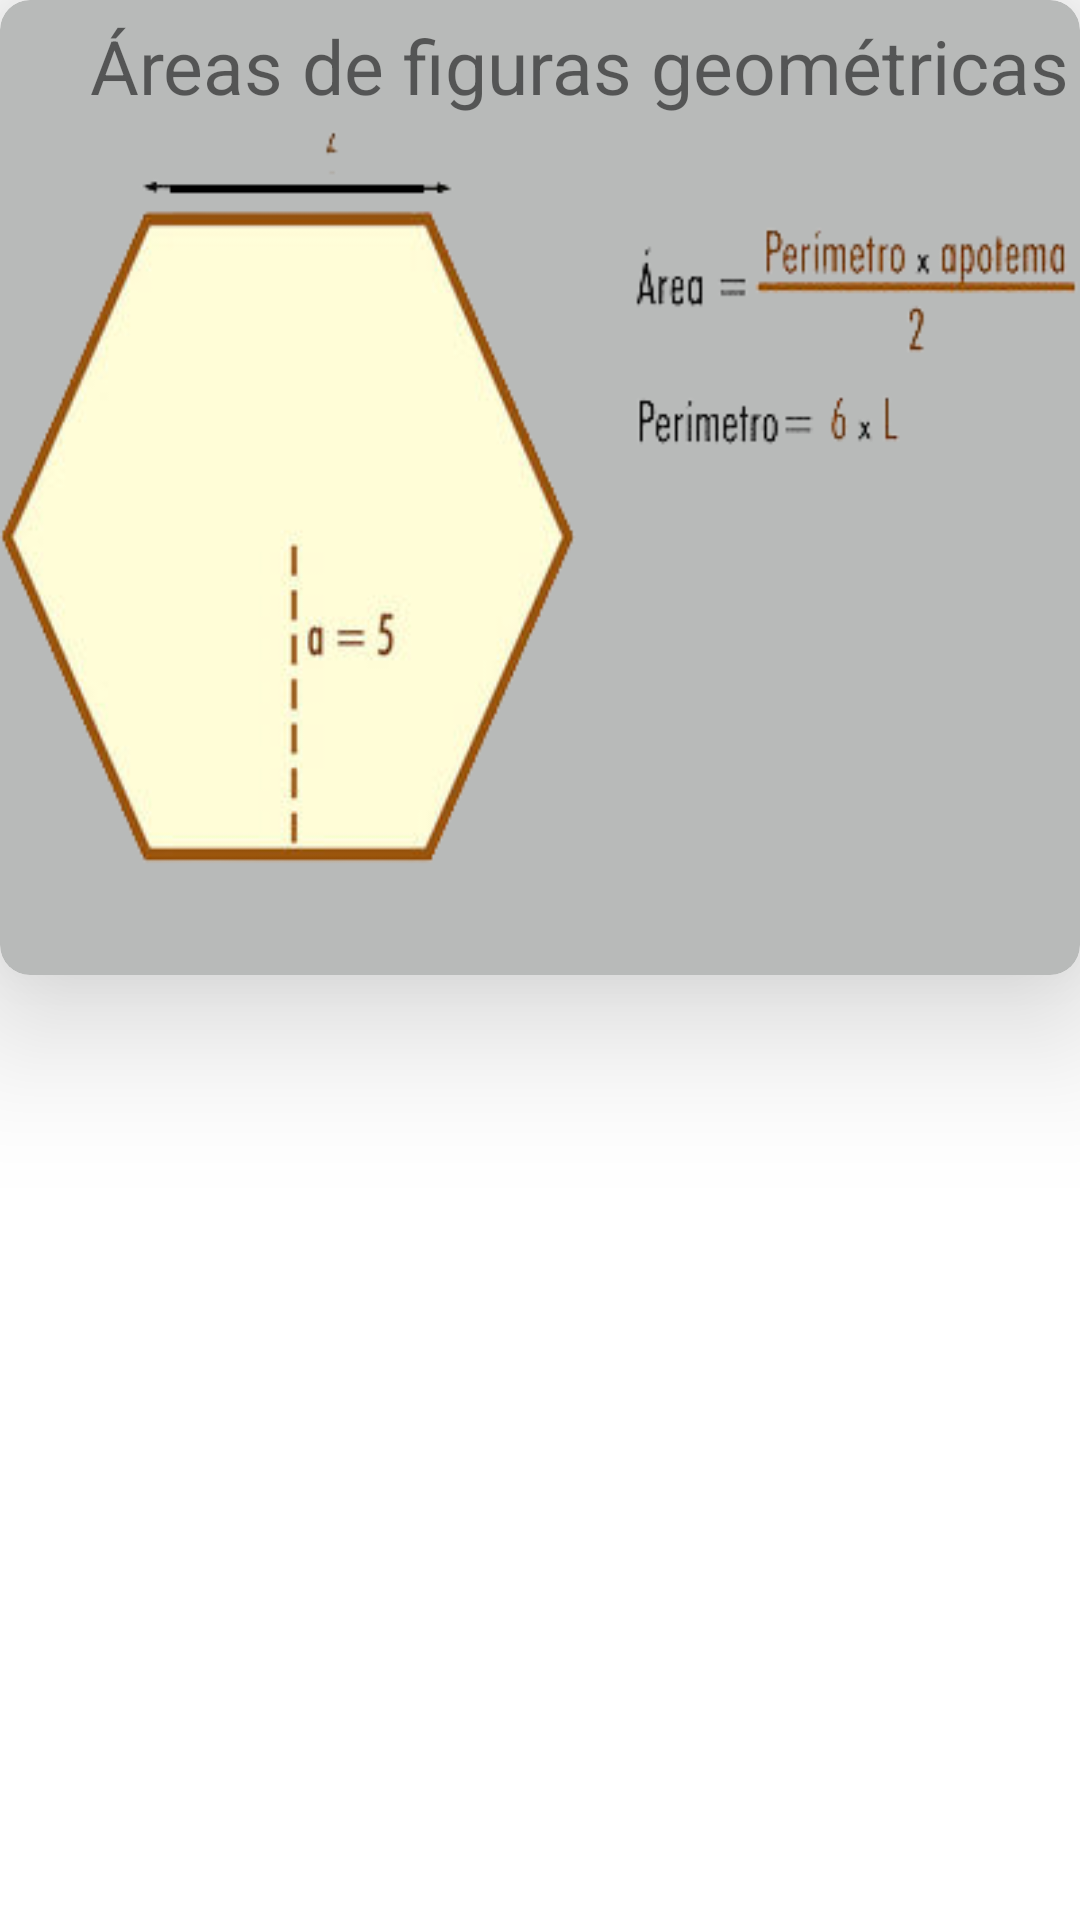

This screen was rendered from an Android layout file. Write that file and the resources it references.
<!-- AndroidManifest.xml: application theme Theme.AreasVolumenesYPYF -->
<!-- res/layout/list_menuareas.xml -->
<?xml version="1.0" encoding="utf-8"?>
<LinearLayout
    xmlns:android="http://schemas.android.com/apk/res/android"
    xmlns:app="http://schemas.android.com/apk/res-auto"
    android:layout_width="match_parent"
    android:layout_height="match_parent"
    android:orientation="vertical">

    <androidx.cardview.widget.CardView
        android:id="@+id/cardAreas"
        android:layout_width="match_parent"
        android:layout_height="wrap_content"
        app:cardElevation="30dp"
        android:layout_marginBottom="20dp"
        app:cardBackgroundColor="#B8BAB9"
        app:cardCornerRadius="10dp"
        android:focusable="true"
        android:foreground="?android:attr/selectableItemBackgroundBorderless">

        <TextView
            android:id="@+id/nActivity"
            android:layout_width="wrap_content"
            android:layout_height="wrap_content"
            android:text="Número de Activity"
            android:visibility="invisible" />

        <TextView
            android:id="@+id/nombreFigura"
            android:layout_width="wrap_content"
            android:layout_height="wrap_content"
            android:layout_marginTop="5dp"
            android:layout_marginLeft="30dp"
            android:text="Áreas de figuras geométricas"
            android:textSize="25dp" />

        <ImageView
            android:id="@+id/imgAreas"
            android:layout_marginTop="25dp"
            android:layout_width="wrap_content"
            android:layout_height="wrap_content"
            app:srcCompat="@drawable/areahexagono_r"/>
    </androidx.cardview.widget.CardView>

</LinearLayout>
<!-- resources referenced by this layout -->
<resources>
  <!-- drawable areahexagono_r: png bitmap (drawable, 39240 bytes) -->
  <style name="Theme.AreasVolumenesYPYF" parent="Theme.MaterialComponents.DayNight.DarkActionBar">
          
          <item name="colorPrimary">#99F42B</item>
          <item name="colorPrimaryVariant">#99F42B</item>
          <item name="colorOnPrimary">@color/white</item>
          
          <item name="colorSecondary">#99F42B</item>
          <item name="colorSecondaryVariant">#99F42B</item>
          <item name="colorOnSecondary">@color/black</item>
          
          <item name="android:statusBarColor" tools:targetApi="l">?attr/colorPrimaryVariant</item>
          
      </style>
  <!-- not gathered from this repository: default colours our renderer supplied (Android Studio template values) -->
  <color name="black">#FF000000</color>
  <color name="white">#FFFFFFFF</color>
</resources>
